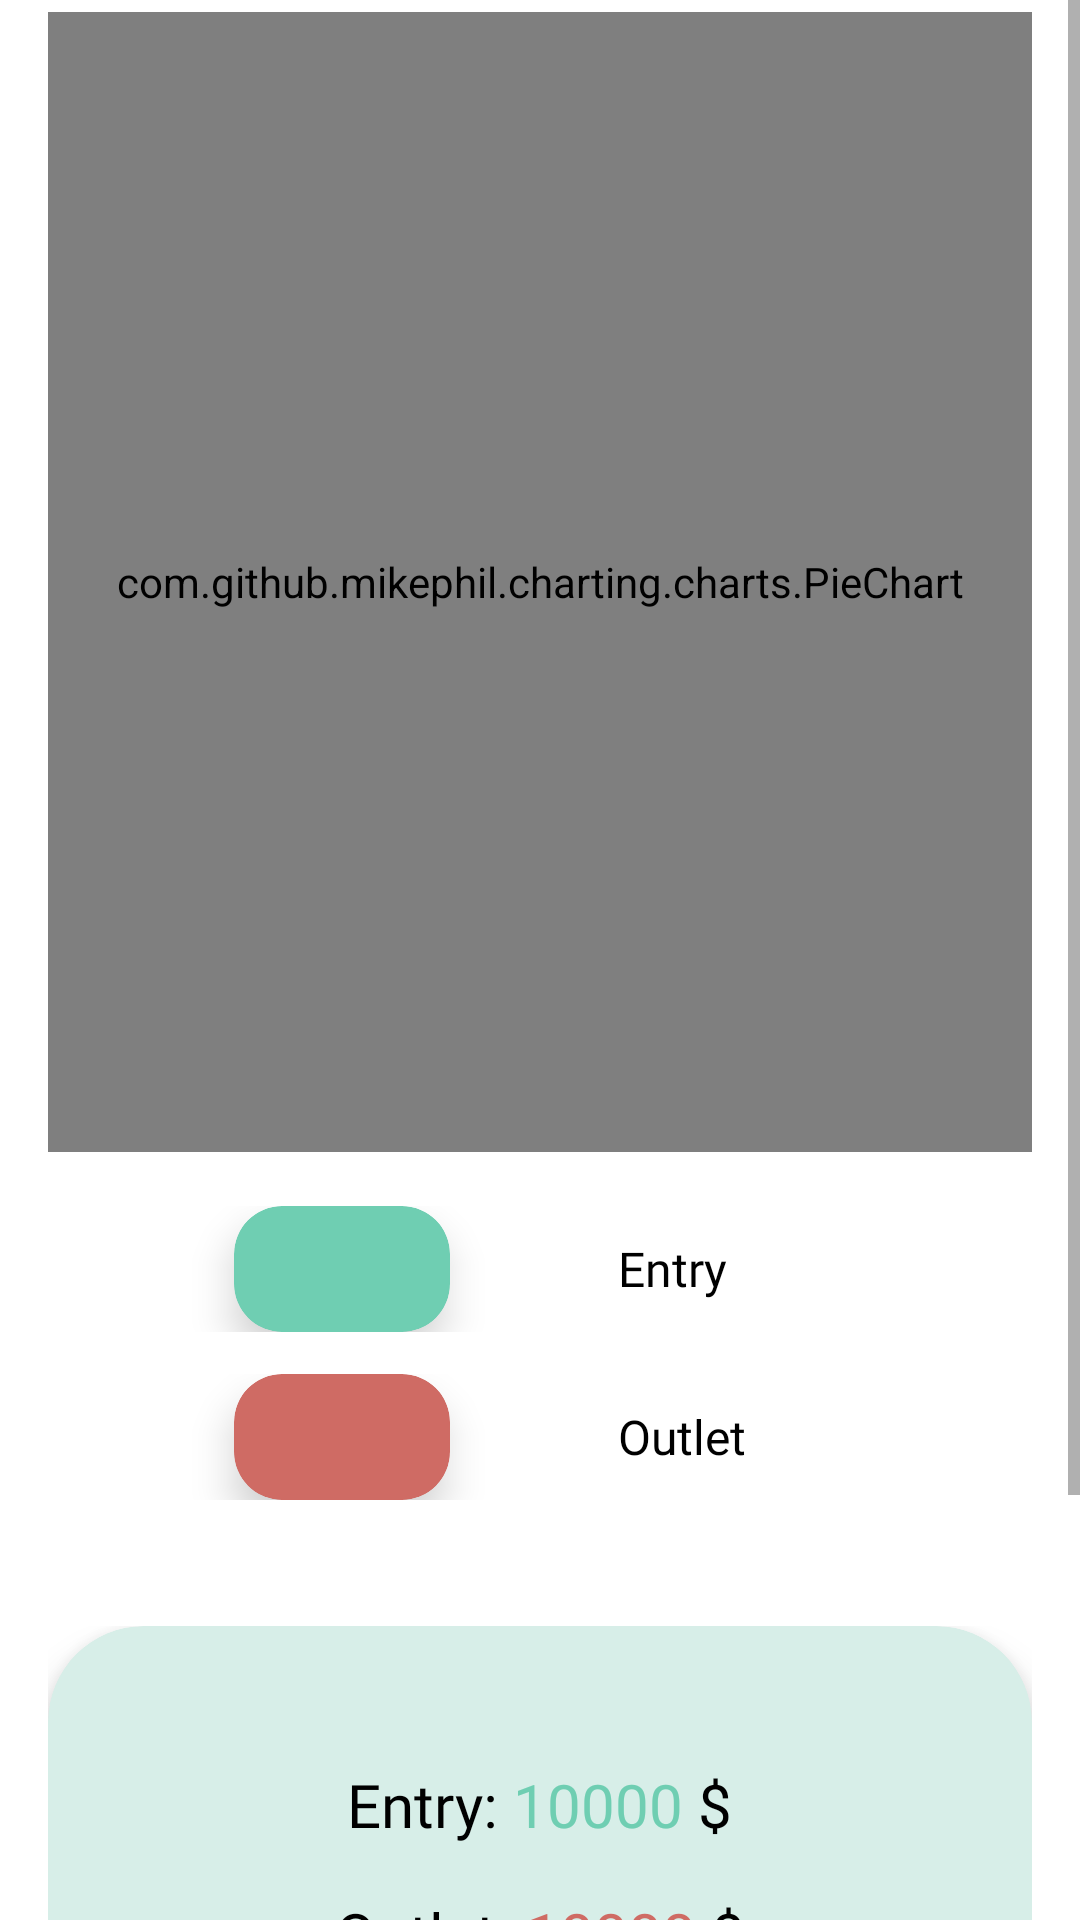

Here is an Android app screen rendered from its layout file. Give the layout XML and the strings, colors and styles it references.
<!-- AndroidManifest.xml: application theme Theme.QuanLyKho -->
<!-- res/layout/fragment_monthly_finance.xml -->
<?xml version="1.0" encoding="utf-8"?>
<androidx.constraintlayout.widget.ConstraintLayout xmlns:android="http://schemas.android.com/apk/res/android"
    xmlns:app="http://schemas.android.com/apk/res-auto"
    xmlns:tools="http://schemas.android.com/tools"
    android:id="@+id/frameLayout"
    android:layout_width="match_parent"
    android:layout_height="match_parent"
    tools:context=".Fragment.MonthlyFinanceFragment">

        <ScrollView
            android:layout_width="match_parent"
            android:layout_height="match_parent"
            app:layout_constraintBottom_toBottomOf="parent"
            app:layout_constraintEnd_toEndOf="parent"
            app:layout_constraintHorizontal_bias="0.5"
            app:layout_constraintStart_toStartOf="parent"
            app:layout_constraintTop_toTopOf="parent"
            tools:ignore="SpeakableTextPresentCheck">

            <androidx.constraintlayout.widget.ConstraintLayout
                android:layout_width="match_parent"
                android:layout_height="match_parent"
                android:paddingBottom="80dp"
                app:layout_constraintBottom_toBottomOf="parent"
                app:layout_constraintEnd_toEndOf="parent"
                app:layout_constraintHorizontal_bias="0.5"
                app:layout_constraintStart_toStartOf="parent"
                app:layout_constraintTop_toTopOf="parent">

                <com.github.mikephil.charting.charts.PieChart
                    android:id="@+id/chartMonthly"
                    android:layout_width="match_parent"
                    android:layout_height="380dp"
                    android:layout_marginStart="16dp"
                    android:layout_marginTop="4dp"
                    android:layout_marginEnd="16dp"
                    app:layout_constraintEnd_toEndOf="parent"
                    app:layout_constraintHorizontal_bias="0.0"
                    app:layout_constraintStart_toStartOf="parent"
                    app:layout_constraintTop_toTopOf="parent">

                </com.github.mikephil.charting.charts.PieChart>

                <LinearLayout
                    android:id="@+id/greenLayout"
                    android:layout_width="match_parent"
                    android:layout_height="wrap_content"
                    android:layout_marginTop="18dp"
                    android:orientation="horizontal"
                    app:layout_constraintStart_toStartOf="parent"
                    app:layout_constraintTop_toBottomOf="@+id/chartMonthly">

                    <androidx.cardview.widget.CardView
                        android:id="@+id/imgGreen"
                        android:layout_width="72dp"
                        android:layout_height="42dp"
                        android:layout_marginStart="78dp"
                        app:cardBackgroundColor="#6FCEB2"
                        app:cardCornerRadius="16dp"
                        app:cardElevation="8dp" />

                    <TextView
                        android:id="@+id/tvGreen"
                        android:layout_width="wrap_content"
                        android:layout_height="wrap_content"
                        android:layout_gravity="center_vertical"
                        android:layout_marginStart="56dp"
                        android:fontFamily="@font/sen_bold"
                        android:text="Entry"
                        android:textColor="@color/black"
                        android:textSize="16dp"
                        app:layout_constraintBottom_toBottomOf="parent"
                        app:layout_constraintStart_toEndOf="@+id/imgRed"
                        app:layout_constraintTop_toBottomOf="@+id/tvRed"
                        app:layout_constraintVertical_bias="0.0" />
                </LinearLayout>

                <LinearLayout
                    android:id="@+id/redLayout"
                    android:layout_width="match_parent"
                    android:layout_height="wrap_content"
                    android:layout_marginTop="14dp"
                    app:layout_constraintStart_toStartOf="parent"
                    app:layout_constraintTop_toBottomOf="@+id/greenLayout">

                    <androidx.cardview.widget.CardView
                        android:id="@+id/imgRed"
                        android:layout_width="72dp"
                        android:layout_height="42dp"
                        android:layout_marginStart="78dp"
                        app:cardBackgroundColor="#CF6B64"
                        app:cardCornerRadius="16dp"
                        app:cardElevation="8dp"
                        app:layout_constraintVertical_bias="0.0" />

                    <TextView
                        android:id="@+id/tvRed"
                        android:layout_width="wrap_content"
                        android:layout_height="wrap_content"
                        android:layout_gravity="center_vertical"
                        android:layout_marginStart="56dp"
                        android:fontFamily="@font/sen_bold"
                        android:text="Outlet"
                        android:textColor="@color/black"
                        android:textSize="16dp"
                        app:layout_constraintStart_toEndOf="@+id/imgGreen"
                        app:layout_constraintTop_toBottomOf="@+id/chartMonthly" />
                </LinearLayout>

                <LinearLayout
                    android:layout_width="match_parent"
                    android:layout_height="200dp"
                    android:layout_marginLeft="16dp"
                    android:layout_marginRight="16dp"
                    app:cardBackgroundColor="#D7EEE8"
                    android:layout_marginTop="42dp"
                    app:layout_constraintEnd_toEndOf="parent"
                    app:layout_constraintHorizontal_bias="0.5"
                    app:layout_constraintStart_toStartOf="parent"
                    app:layout_constraintTop_toBottomOf="@id/redLayout">
                    <androidx.cardview.widget.CardView
                        android:layout_width="match_parent"
                        android:layout_height="158dp"
                        app:cardBackgroundColor="#D7EEE8"
                        app:cardCornerRadius="32dp"
                        app:cardElevation="8dp">
                        <LinearLayout
                            android:gravity="center"
                            android:layout_width="match_parent"
                            android:layout_height="wrap_content"
                            android:orientation="vertical"
                            android:paddingTop="46dp"
                            android:paddingBottom="46dp">

                            <LinearLayout
                                android:gravity="center"
                                android:id="@+id/boxRevenueLayout"
                                android:layout_width="match_parent"
                                android:layout_height="wrap_content"
                                android:layout_gravity="center_vertical"
                                android:orientation="horizontal">
                                <TextView
                                    android:layout_width="wrap_content"
                                    android:layout_height="wrap_content"
                                    android:id="@+id/tvBoxRevenue"
                                    android:fontFamily="@font/sen_bold"
                                    android:text="Entry: "
                                    android:textColor="@color/black"
                                    android:textSize="20dp"/>
                                <TextView

                                    android:layout_width="wrap_content"
                                    android:layout_height="wrap_content"
                                    android:id="@+id/tvBoxRevenueValue"
                                    android:fontFamily="@font/sen_regular"
                                    android:text="10000"
                                    android:textColor="#6FCEB2"
                                    android:textSize="20dp"/>
                                <TextView
                                    android:layout_width="wrap_content"
                                    android:layout_height="wrap_content"
                                    android:fontFamily="@font/sen_bold"
                                    android:text=" $"
                                    android:textColor="@color/black"
                                    android:textSize="20dp"/>
                            </LinearLayout>

                            <LinearLayout
                                android:gravity="center"
                                android:layout_marginTop="16dp"
                                android:id="@+id/boxDamageLayout"
                                android:layout_width="match_parent"
                                android:layout_height="wrap_content"
                                android:layout_gravity="center_vertical"
                                android:orientation="horizontal" >
                                <TextView
                                    android:layout_width="wrap_content"
                                    android:layout_height="wrap_content"
                                    android:id="@+id/tvBoxDamage"
                                    android:fontFamily="@font/sen_bold"
                                    android:text="Outlet: "
                                    android:textColor="@color/black"
                                    android:textSize="20dp"/>
                                <TextView
                                    android:layout_width="wrap_content"
                                    android:layout_height="wrap_content"
                                    android:id="@+id/tvBoxDamageValue"
                                    android:fontFamily="@font/sen_regular"
                                    android:text="10000"
                                    android:textColor="#CF6B64"
                                    android:textSize="20dp"/>
                                <TextView
                                    android:layout_width="wrap_content"
                                    android:layout_height="wrap_content"
                                    android:fontFamily="@font/sen_bold"
                                    android:text=" $"
                                    android:textColor="@color/black"
                                    android:textSize="20dp"/>
                            </LinearLayout>
                        </LinearLayout>
                    </androidx.cardview.widget.CardView>

                </LinearLayout>
            </androidx.constraintlayout.widget.ConstraintLayout>
        </ScrollView>

</androidx.constraintlayout.widget.ConstraintLayout>
<!-- resources referenced by this layout -->
<resources>
  <style name="Theme.QuanLyKho" parent="Theme.MaterialComponents.DayNight.NoActionBar">
          
          <item name="colorPrimary">#28BB8E</item>
          <item name="colorPrimaryVariant">@color/purple_700</item>
          <item name="colorOnPrimary">@color/white</item>
          
          <item name="colorSecondary">#28BB8E</item>
          <item name="colorSecondaryVariant">@color/teal_700</item>
          <item name="colorOnSecondary">@color/black</item>
          
          <item name="android:statusBarColor" tools:targetApi="l">?attr/colorPrimaryVariant</item>
          
      </style>
  <!-- not gathered from this repository: default colours our renderer supplied (Android Studio template values) -->
  <color name="purple_700">#FF3700B3</color>
  <color name="teal_700">#FF018786</color>
  <color name="black">#FF000000</color>
  <color name="white">#FFFFFFFF</color>
</resources>
